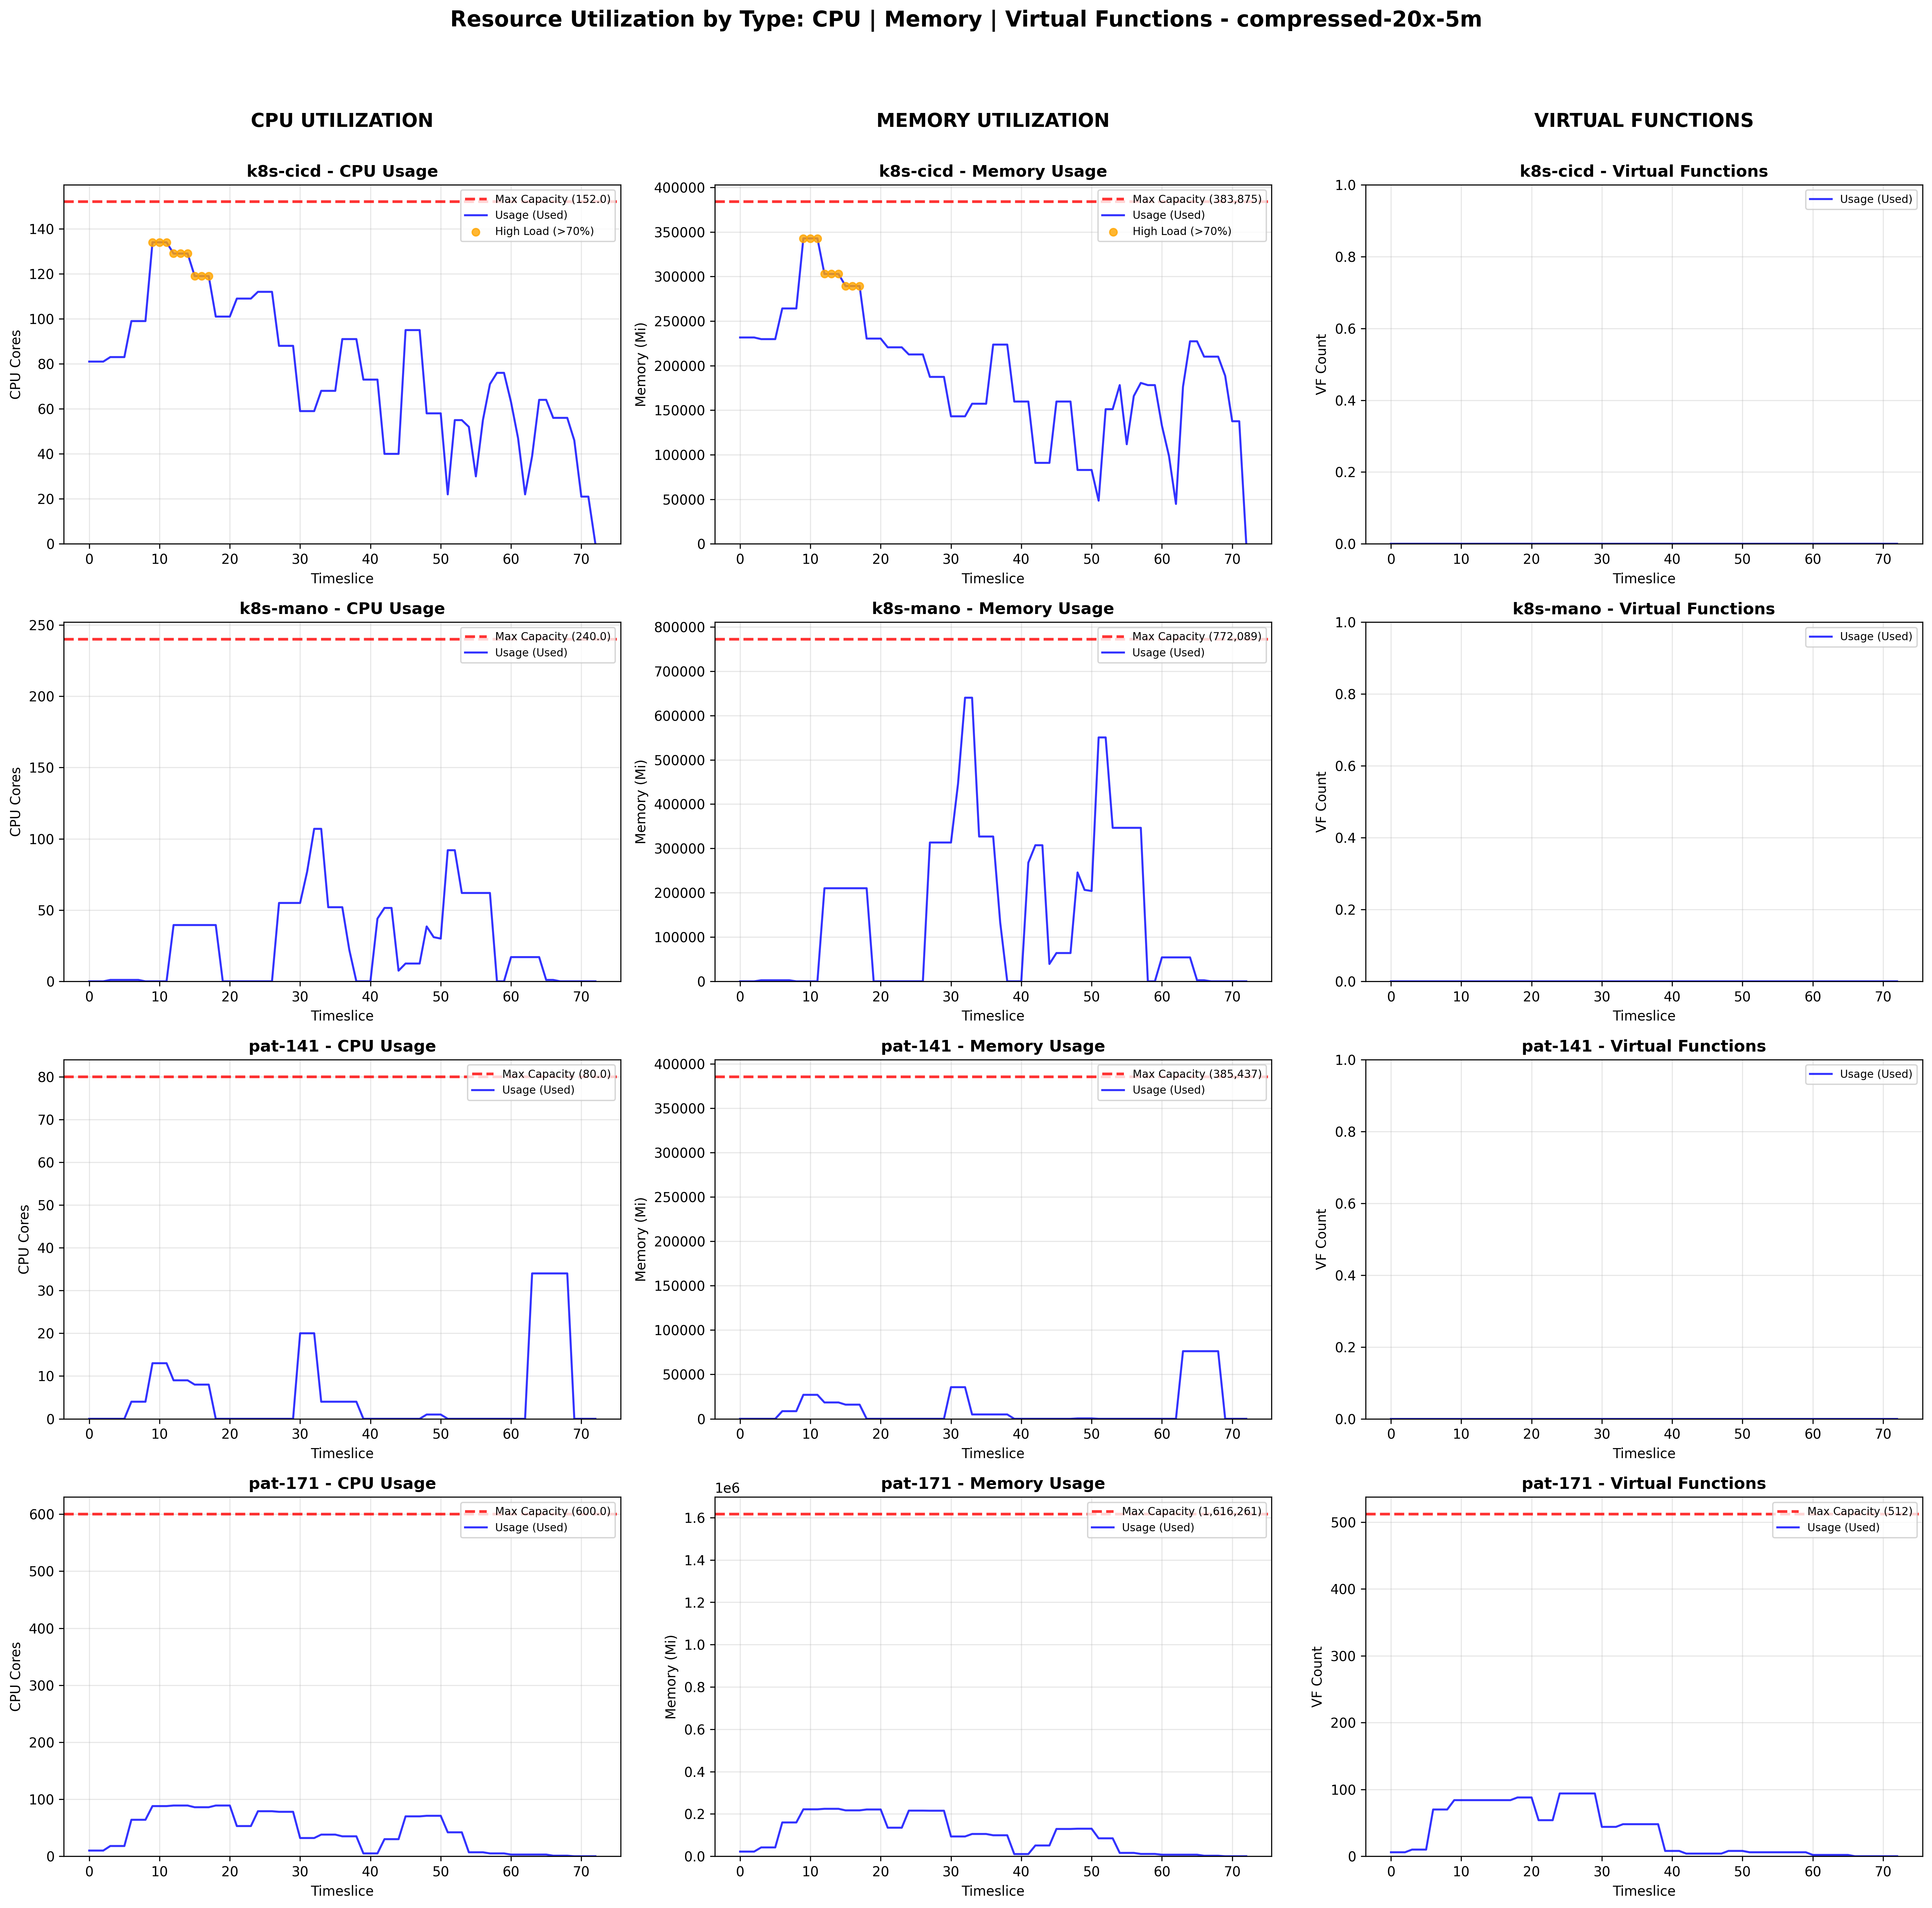

The data file committed next to this chart (first rows):
timeslice, cluster_id, cluster_name, cpu_cap, mem_cap, vf_cap, cpu_req, mem_req, vf_req, job_count, cpu_utilization, mem_utilization, vf_utilization, time_minutes
0, 0, k8s-cicd, 152.0, 383875, 0, 81.0, 231626, 0, 17, 53.29, 60.34, 0.0, 0.0
0, 1, k8s-mano, 240.0, 772089, 0, 0.0, 0, 0, 0, 0.0, 0.0, 0.0, 0.0
0, 2, pat-141, 80.0, 385437, 0, 0.0, 0, 0, 0, 0.0, 0.0, 0.0, 0.0
0, 3, pat-171, 600.0, 1616261, 512, 10.0, 22118, 6, 1, 1.667, 1.368, 1.172, 0.0
1, 0, k8s-cicd, 152.0, 383875, 0, 81.0, 231626, 0, 17, 53.29, 60.34, 0.0, 0.25
1, 1, k8s-mano, 240.0, 772089, 0, 0.0, 0, 0, 0, 0.0, 0.0, 0.0, 0.25
1, 2, pat-141, 80.0, 385437, 0, 0.0, 0, 0, 0, 0.0, 0.0, 0.0, 0.25
1, 3, pat-171, 600.0, 1616261, 512, 10.0, 22118, 6, 1, 1.667, 1.368, 1.172, 0.25
2, 0, k8s-cicd, 152.0, 383875, 0, 81.0, 231626, 0, 17, 53.29, 60.34, 0.0, 0.5
2, 1, k8s-mano, 240.0, 772089, 0, 0.0, 0, 0, 0, 0.0, 0.0, 0.0, 0.5
2, 2, pat-141, 80.0, 385437, 0, 0.0, 0, 0, 0, 0.0, 0.0, 0.0, 0.5
2, 3, pat-171, 600.0, 1616261, 512, 10.0, 22118, 6, 1, 1.667, 1.368, 1.172, 0.5
3, 0, k8s-cicd, 152.0, 383875, 0, 83.0, 229782, 0, 18, 54.61, 59.86, 0.0, 0.75
3, 1, k8s-mano, 240.0, 772089, 0, 1.0, 2457, 0, 1, 0.4167, 0.3182, 0.0, 0.75
3, 2, pat-141, 80.0, 385437, 0, 0.0, 0, 0, 0, 0.0, 0.0, 0.0, 0.75
3, 3, pat-171, 600.0, 1616261, 512, 18.0, 41777, 10, 4, 3.0, 2.585, 1.953, 0.75
4, 0, k8s-cicd, 152.0, 383875, 0, 83.0, 229782, 0, 18, 54.61, 59.86, 0.0, 1.0
4, 1, k8s-mano, 240.0, 772089, 0, 1.0, 2457, 0, 1, 0.4167, 0.3182, 0.0, 1.0
4, 2, pat-141, 80.0, 385437, 0, 0.0, 0, 0, 0, 0.0, 0.0, 0.0, 1.0
4, 3, pat-171, 600.0, 1616261, 512, 18.0, 41777, 10, 4, 3.0, 2.585, 1.953, 1.0
5, 0, k8s-cicd, 152.0, 383875, 0, 83.0, 229782, 0, 18, 54.61, 59.86, 0.0, 1.25
5, 1, k8s-mano, 240.0, 772089, 0, 1.0, 2457, 0, 1, 0.4167, 0.3182, 0.0, 1.25
5, 2, pat-141, 80.0, 385437, 0, 0.0, 0, 0, 0, 0.0, 0.0, 0.0, 1.25
5, 3, pat-171, 600.0, 1616261, 512, 18.0, 41777, 10, 4, 3.0, 2.585, 1.953, 1.25
6, 0, k8s-cicd, 152.0, 383875, 0, 99.0, 264189, 0, 22, 65.13, 68.82, 0.0, 1.5
6, 1, k8s-mano, 240.0, 772089, 0, 1.0, 2457, 0, 1, 0.4167, 0.3182, 0.0, 1.5
6, 2, pat-141, 80.0, 385437, 0, 4.0, 8601, 0, 1, 5.0, 2.231, 0.0, 1.5
6, 3, pat-171, 600.0, 1616261, 512, 64.0, 159741, 70, 7, 10.67, 9.883, 13.67, 1.5
7, 0, k8s-cicd, 152.0, 383875, 0, 99.0, 264189, 0, 22, 65.13, 68.82, 0.0, 1.75
7, 1, k8s-mano, 240.0, 772089, 0, 1.0, 2457, 0, 1, 0.4167, 0.3182, 0.0, 1.75
7, 2, pat-141, 80.0, 385437, 0, 4.0, 8601, 0, 1, 5.0, 2.231, 0.0, 1.75
7, 3, pat-171, 600.0, 1616261, 512, 64.0, 159741, 70, 7, 10.67, 9.883, 13.67, 1.75
8, 0, k8s-cicd, 152.0, 383875, 0, 99.0, 264189, 0, 22, 65.13, 68.82, 0.0, 2.0
8, 1, k8s-mano, 240.0, 772089, 0, 0.0, 0, 0, 0, 0.0, 0.0, 0.0, 2.0
8, 2, pat-141, 80.0, 385437, 0, 4.0, 8601, 0, 1, 5.0, 2.231, 0.0, 2.0
8, 3, pat-171, 600.0, 1616261, 512, 64.0, 159741, 70, 7, 10.67, 9.883, 13.67, 2.0
9, 0, k8s-cicd, 152.0, 383875, 0, 134.0, 342828, 0, 24, 88.16, 89.31, 0.0, 2.25
9, 1, k8s-mano, 240.0, 772089, 0, 0.0, 0, 0, 0, 0.0, 0.0, 0.0, 2.25
9, 2, pat-141, 80.0, 385437, 0, 13.0, 27032, 0, 3, 16.25, 7.013, 0.0, 2.25
9, 3, pat-171, 600.0, 1616261, 512, 88.0, 221796, 84, 6, 14.67, 13.72, 16.41, 2.25
10, 0, k8s-cicd, 152.0, 383875, 0, 134.0, 342828, 0, 24, 88.16, 89.31, 0.0, 2.5
10, 1, k8s-mano, 240.0, 772089, 0, 0.0, 0, 0, 0, 0.0, 0.0, 0.0, 2.5
10, 2, pat-141, 80.0, 385437, 0, 13.0, 27032, 0, 3, 16.25, 7.013, 0.0, 2.5
10, 3, pat-171, 600.0, 1616261, 512, 88.0, 221796, 84, 6, 14.67, 13.72, 16.41, 2.5
11, 0, k8s-cicd, 152.0, 383875, 0, 134.0, 342828, 0, 24, 88.16, 89.31, 0.0, 2.75
11, 1, k8s-mano, 240.0, 772089, 0, 0.0, 0, 0, 0, 0.0, 0.0, 0.0, 2.75
11, 2, pat-141, 80.0, 385437, 0, 13.0, 27032, 0, 3, 16.25, 7.013, 0.0, 2.75
11, 3, pat-171, 600.0, 1616261, 512, 88.0, 221796, 84, 6, 14.67, 13.72, 16.41, 2.75
12, 0, k8s-cicd, 152.0, 383875, 0, 129.0, 302892, 0, 20, 84.87, 78.9, 0.0, 3.0
12, 1, k8s-mano, 240.0, 772089, 0, 39.5, 210124, 0, 1, 16.46, 27.21, 0.0, 3.0
12, 2, pat-141, 80.0, 385437, 0, 9.0, 18431, 0, 2, 11.25, 4.782, 0.0, 3.0
12, 3, pat-171, 600.0, 1616261, 512, 89.0, 224253, 84, 7, 14.83, 13.87, 16.41, 3.0
13, 0, k8s-cicd, 152.0, 383875, 0, 129.0, 302892, 0, 20, 84.87, 78.9, 0.0, 3.25
13, 1, k8s-mano, 240.0, 772089, 0, 39.5, 210124, 0, 1, 16.46, 27.21, 0.0, 3.25
13, 2, pat-141, 80.0, 385437, 0, 9.0, 18431, 0, 2, 11.25, 4.782, 0.0, 3.25
13, 3, pat-171, 600.0, 1616261, 512, 89.0, 224253, 84, 7, 14.83, 13.87, 16.41, 3.25
14, 0, k8s-cicd, 152.0, 383875, 0, 129.0, 302892, 0, 20, 84.87, 78.9, 0.0, 3.5
14, 1, k8s-mano, 240.0, 772089, 0, 39.5, 210124, 0, 1, 16.46, 27.21, 0.0, 3.5
14, 2, pat-141, 80.0, 385437, 0, 9.0, 18431, 0, 2, 11.25, 4.782, 0.0, 3.5
14, 3, pat-171, 600.0, 1616261, 512, 89.0, 224253, 84, 7, 14.83, 13.87, 16.41, 3.5
... 232 more rows
